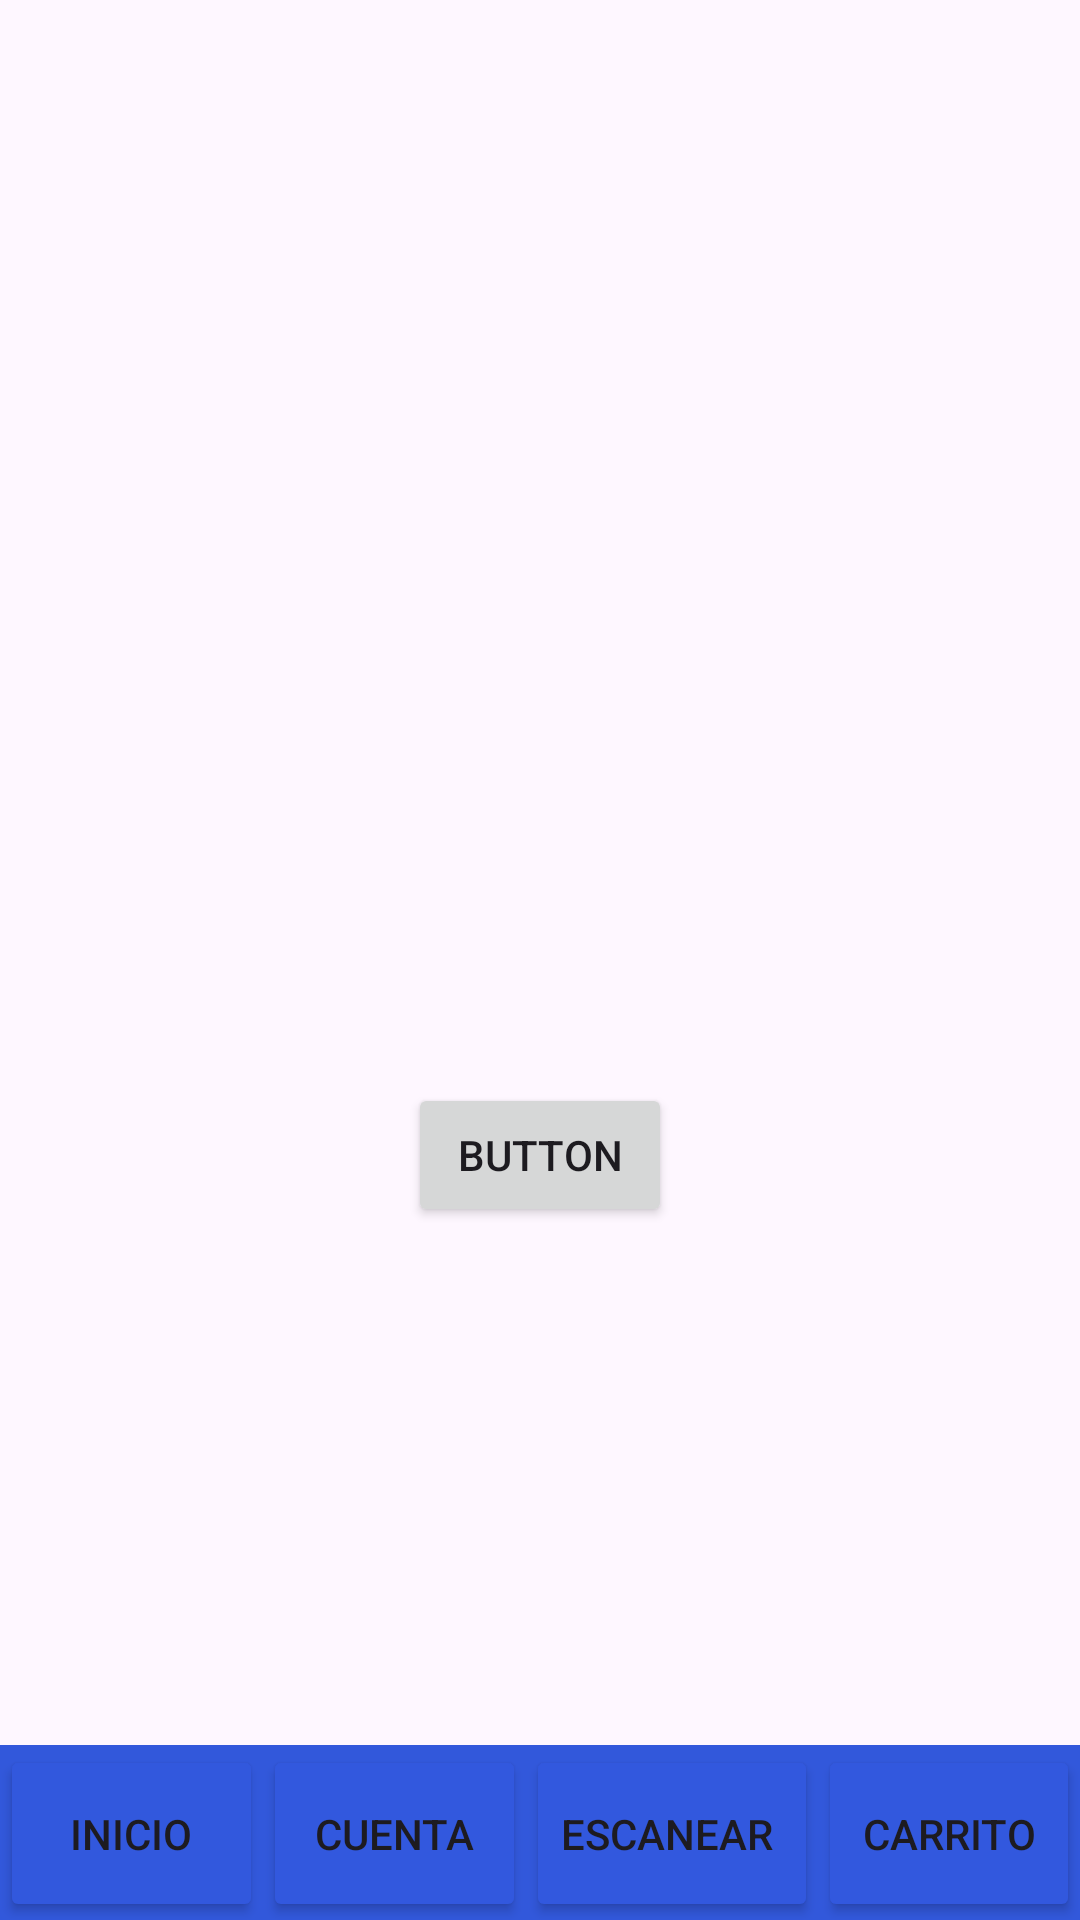

The Android layout XML behind this screen, and the referenced resources:
<!-- AndroidManifest.xml: application theme Theme.NicolasTorrejon_ProyectoSupermercado -->
<!-- res/layout/activity_main.xml -->
<?xml version="1.0" encoding="utf-8"?>
<RelativeLayout xmlns:android="http://schemas.android.com/apk/res/android"
    xmlns:app="http://schemas.android.com/apk/res-auto"
    xmlns:tools="http://schemas.android.com/tools"
    android:layout_width="match_parent"
    android:layout_height="match_parent"
    tools:context=".MainActivity">

    <LinearLayout
        android:id="@+id/linearLayout4"
        android:layout_width="match_parent"
        android:layout_height="63dp"
        android:layout_above="@+id/linearLayout"
        android:layout_alignParentStart="true"
        android:layout_alignParentTop="true"
        android:layout_alignParentEnd="true"
        android:layout_marginStart="0dp"
        android:layout_marginTop="0dp"
        android:layout_marginEnd="0dp"
        android:layout_marginBottom="610dp"
        android:background="#3258DC"
        android:orientation="horizontal"
        app:layout_constraintEnd_toEndOf="parent"
        app:layout_constraintHorizontal_bias="1.0"
        app:layout_constraintStart_toStartOf="parent"
        app:layout_constraintTop_toTopOf="parent"
        app:layout_constraintVertical_bias="0.0"></LinearLayout>

    <LinearLayout
        android:id="@+id/linearLayout"
        android:layout_width="match_parent"
        android:layout_height="59dp"
        android:layout_alignParentStart="true"
        android:layout_alignParentEnd="true"
        android:layout_alignParentBottom="true"
        android:layout_marginStart="0dp"
        android:layout_marginEnd="0dp"
        android:layout_marginBottom="-1dp"
        android:background="#3258DB"
        android:orientation="horizontal"
        android:visibility="visible"
        app:layout_constraintBottom_toBottomOf="parent"
        app:layout_constraintEnd_toEndOf="parent"
        app:layout_constraintStart_toStartOf="parent">

        <Button
            android:id="@+id/button"
            android:layout_width="wrap_content"
            android:layout_height="match_parent"
            android:layout_weight="1"
            android:text="Inicio"
            app:backgroundTint="#3258DD" />

        <Button
            android:id="@+id/button2"
            android:layout_width="wrap_content"
            android:layout_height="59dp"
            android:layout_weight="1"
            android:text="Cuenta"
            app:backgroundTint="#3258DE" />

        <Button
            android:id="@+id/button3"
            android:layout_width="wrap_content"
            android:layout_height="59dp"
            android:layout_weight="1"
            android:text="Escanear "
            app:backgroundTint="#3258DE" />

        <Button
            android:id="@+id/button4"
            android:layout_width="wrap_content"
            android:layout_height="59dp"
            android:layout_weight="1"
            android:text="Carrito"
            app:backgroundTint="#3258DE" />
    </LinearLayout>

    <Button
        android:id="@+id/button6"
        android:layout_width="wrap_content"
        android:layout_height="wrap_content"
        android:layout_alignParentBottom="true"
        android:layout_centerHorizontal="true"
        android:layout_marginBottom="231dp"
        android:text="Button" />

</RelativeLayout>
<!-- resources referenced by this layout -->
<resources>
  <style name="Theme.NicolasTorrejon_ProyectoSupermercado" parent="Base.Theme.NicolasTorrejon_ProyectoSupermercado" />
  <style name="Base.Theme.NicolasTorrejon_ProyectoSupermercado" parent="Theme.Material3.DayNight.NoActionBar">
          
          
      </style>
</resources>
